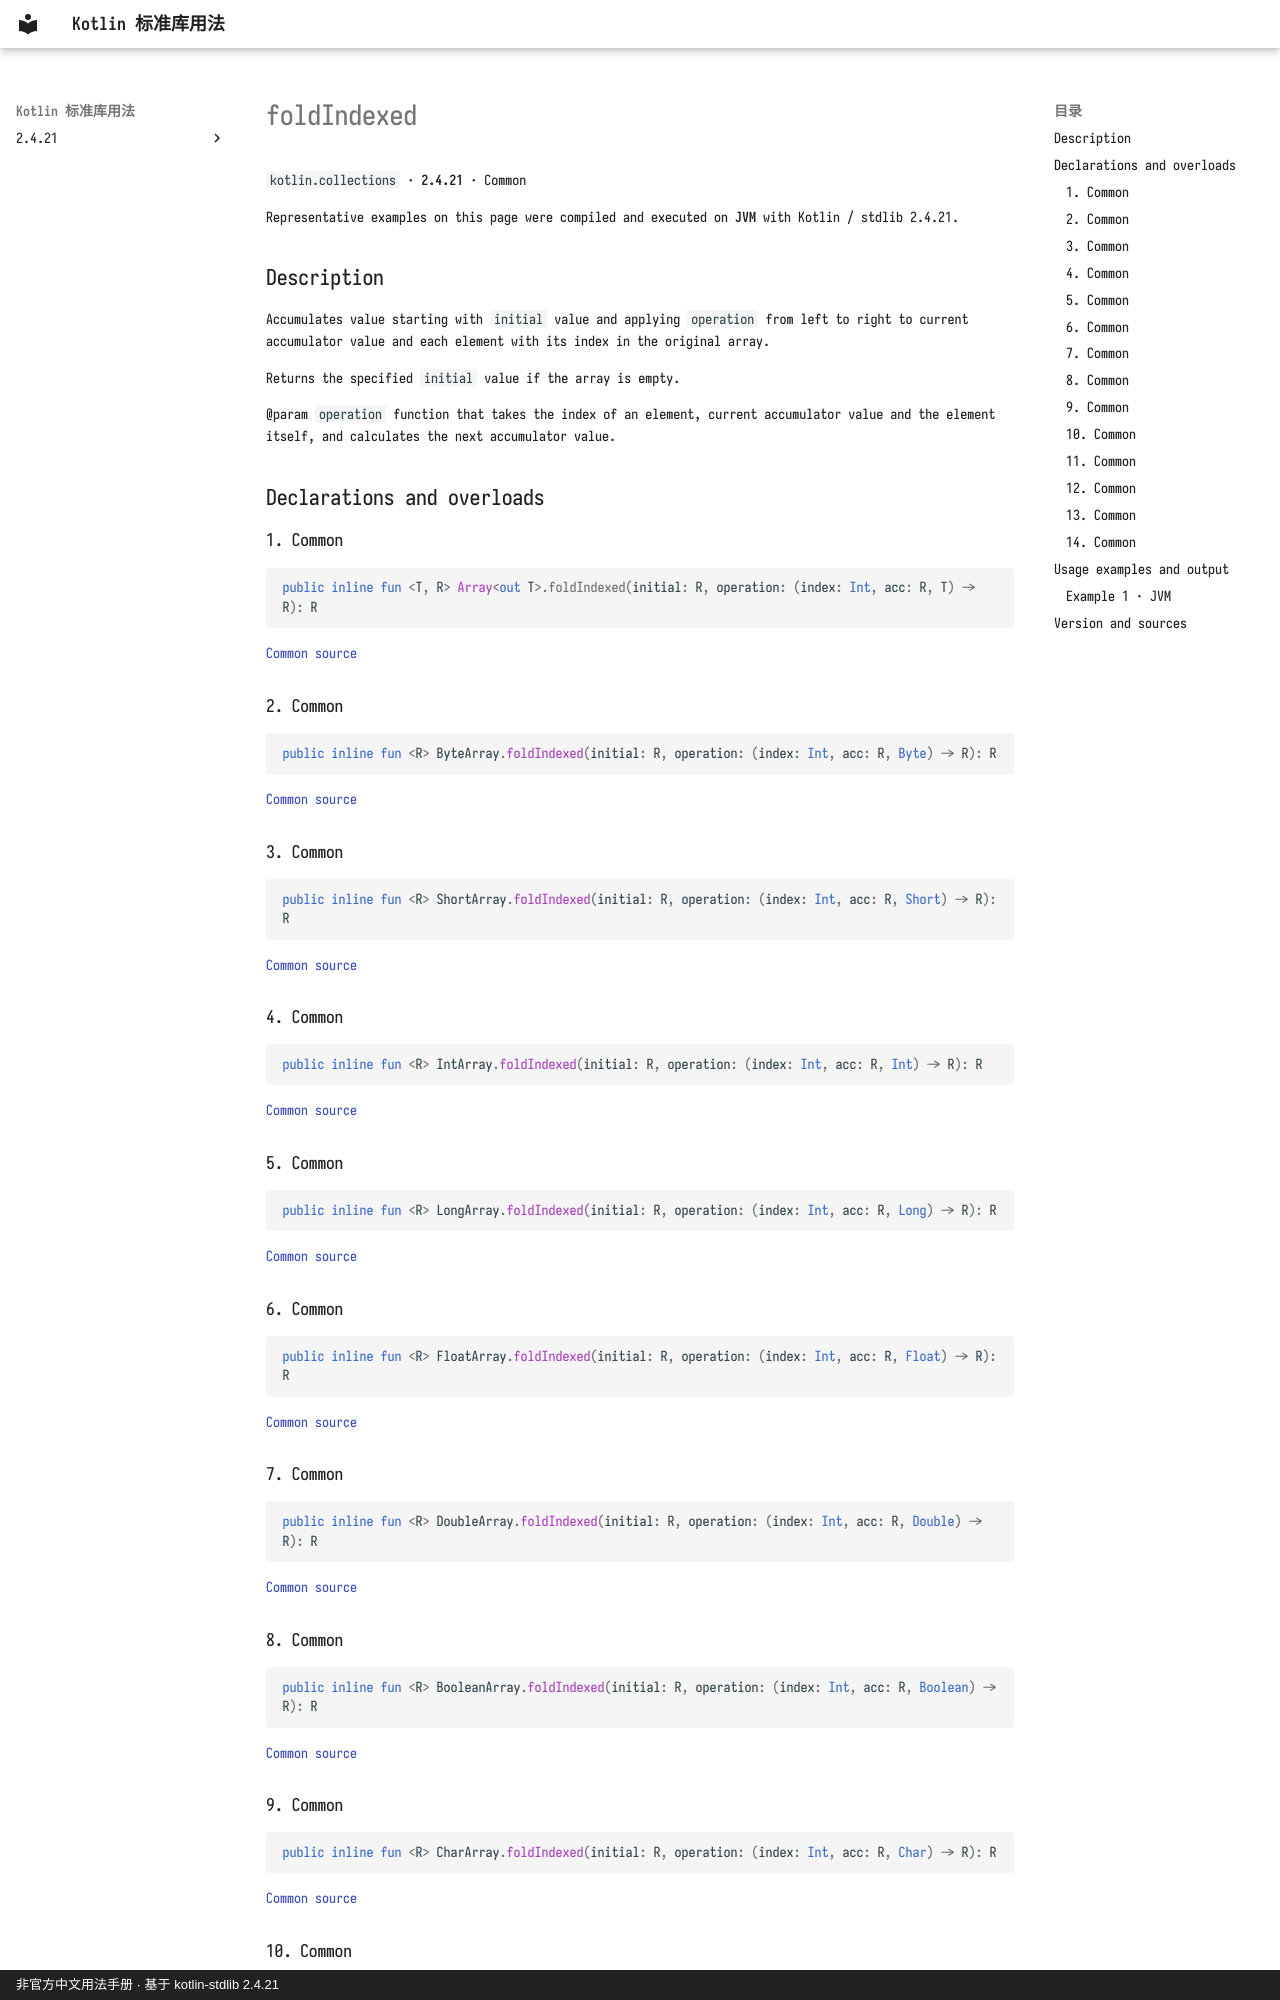

repository: oooooooko/kotlin-stdlib-docs · page: en/api/kotlin.collections/foldindexed--fde9ad93/index.html · generator: mkdocs · copyright: 非官方中文用法手册 · 基于 kotlin-stdlib 2.4.21

# foldIndexed

`kotlin.collections` · **2.4.21** · Common

Representative examples on this page were compiled and executed on **JVM** with Kotlin / stdlib 2.4.21.

## Description

Accumulates value starting with `initial` value and applying `operation` from left to right
to current accumulator value and each element with its index in the original array.

Returns the specified `initial` value if the array is empty.

@param `operation` function that takes the index of an element, current accumulator value
and the element itself, and calculates the next accumulator value.

## Declarations and overloads

### 1. Common

```kotlin
public inline fun <T, R> Array<out T>.foldIndexed(initial: R, operation: (index: Int, acc: R, T) -> R): R
```

[Common source](https://github.com/JetBrains/kotlin/blob/v2.4.21/libraries/stdlib/common/src/generated/_Arrays.kt#L15672)

### 2. Common

```kotlin
public inline fun <R> ByteArray.foldIndexed(initial: R, operation: (index: Int, acc: R, Byte) -> R): R
```

[Common source](https://github.com/JetBrains/kotlin/blob/v2.4.21/libraries/stdlib/common/src/generated/_Arrays.kt#L15688)

### 3. Common

```kotlin
public inline fun <R> ShortArray.foldIndexed(initial: R, operation: (index: Int, acc: R, Short) -> R): R
```

[Common source](https://github.com/JetBrains/kotlin/blob/v2.4.21/libraries/stdlib/common/src/generated/_Arrays.kt#L15704)

### 4. Common

```kotlin
public inline fun <R> IntArray.foldIndexed(initial: R, operation: (index: Int, acc: R, Int) -> R): R
```

[Common source](https://github.com/JetBrains/kotlin/blob/v2.4.21/libraries/stdlib/common/src/generated/_Arrays.kt#L15720)

### 5. Common

```kotlin
public inline fun <R> LongArray.foldIndexed(initial: R, operation: (index: Int, acc: R, Long) -> R): R
```

[Common source](https://github.com/JetBrains/kotlin/blob/v2.4.21/libraries/stdlib/common/src/generated/_Arrays.kt#L15736)

### 6. Common

```kotlin
public inline fun <R> FloatArray.foldIndexed(initial: R, operation: (index: Int, acc: R, Float) -> R): R
```

[Common source](https://github.com/JetBrains/kotlin/blob/v2.4.21/libraries/stdlib/common/src/generated/_Arrays.kt#L15752)

### 7. Common

```kotlin
public inline fun <R> DoubleArray.foldIndexed(initial: R, operation: (index: Int, acc: R, Double) -> R): R
```

[Common source](https://github.com/JetBrains/kotlin/blob/v2.4.21/libraries/stdlib/common/src/generated/_Arrays.kt#L15768)

### 8. Common

```kotlin
public inline fun <R> BooleanArray.foldIndexed(initial: R, operation: (index: Int, acc: R, Boolean) -> R): R
```

[Common source](https://github.com/JetBrains/kotlin/blob/v2.4.21/libraries/stdlib/common/src/generated/_Arrays.kt#L15784)

### 9. Common

```kotlin
public inline fun <R> CharArray.foldIndexed(initial: R, operation: (index: Int, acc: R, Char) -> R): R
```

[Common source](https://github.com/JetBrains/kotlin/blob/v2.4.21/libraries/stdlib/common/src/generated/_Arrays.kt#L15800)
